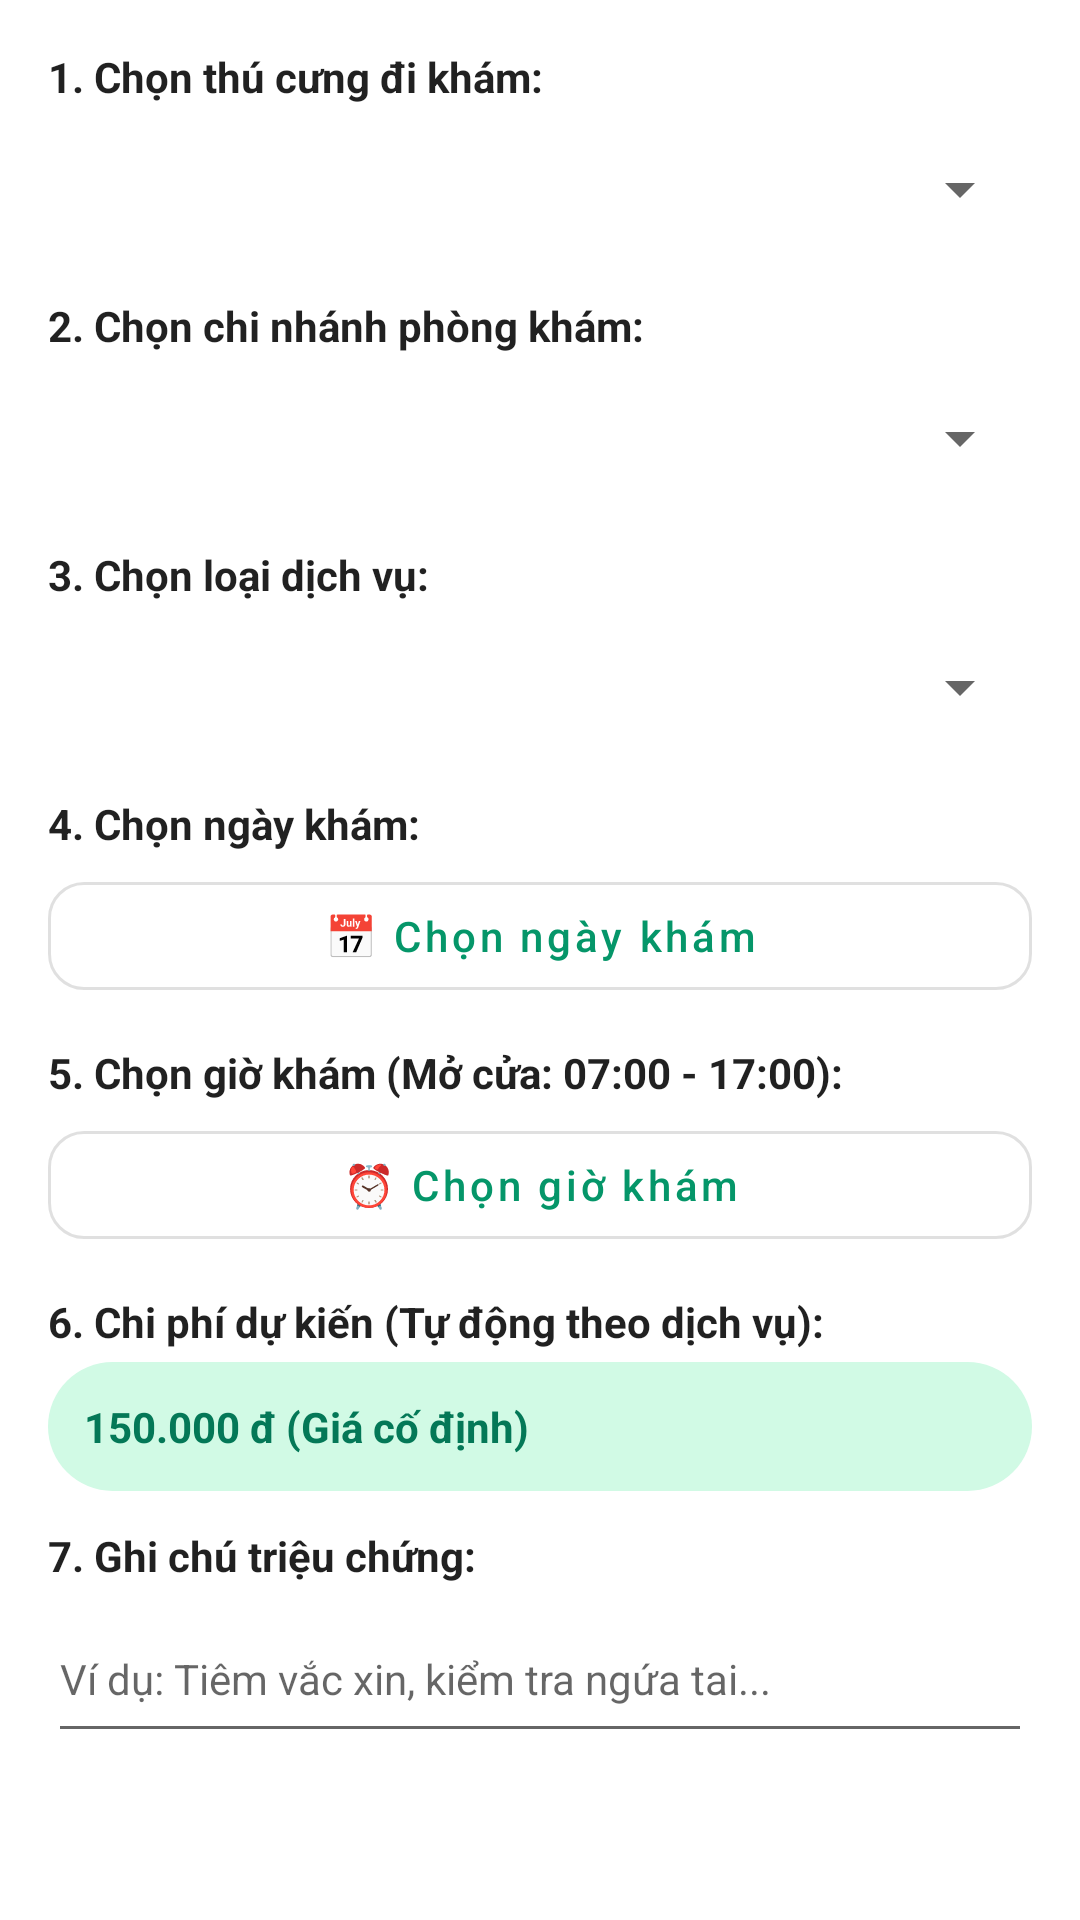

Android layout source for this screen:
<!-- AndroidManifest.xml: application theme Theme.Healthy_Pet -->
<!-- res/layout/dialog_create_appointment.xml -->
<?xml version="1.0" encoding="utf-8"?>
<ScrollView xmlns:android="http://schemas.android.com/apk/res/android"
    xmlns:app="http://schemas.android.com/apk/res-auto"
    android:layout_width="match_parent"
    android:layout_height="wrap_content"
    android:padding="16dp">

    <LinearLayout
        android:layout_width="match_parent"
        android:layout_height="wrap_content"
        android:orientation="vertical">

        
        <TextView
            android:layout_width="match_parent"
            android:layout_height="wrap_content"
            android:text="1. Chọn thú cưng đi khám:"
            android:textColor="?android:attr/textColorPrimary"
            android:textSize="14sp"
            android:textStyle="bold" />

        <Spinner
            android:id="@+id/spnPet"
            android:layout_width="match_parent"
            android:layout_height="48dp"
            android:layout_marginTop="4dp" />

        
        <TextView
            android:layout_width="match_parent"
            android:layout_height="wrap_content"
            android:layout_marginTop="12dp"
            android:text="2. Chọn chi nhánh phòng khám:"
            android:textColor="?android:attr/textColorPrimary"
            android:textSize="14sp"
            android:textStyle="bold" />

        <Spinner
            android:id="@+id/spnClinic"
            android:layout_width="match_parent"
            android:layout_height="48dp"
            android:layout_marginTop="4dp" />

        
        <TextView
            android:layout_width="match_parent"
            android:layout_height="wrap_content"
            android:layout_marginTop="12dp"
            android:text="3. Chọn loại dịch vụ:"
            android:textColor="?android:attr/textColorPrimary"
            android:textSize="14sp"
            android:textStyle="bold" />

        <Spinner
            android:id="@+id/spnServiceType"
            android:layout_width="match_parent"
            android:layout_height="48dp"
            android:layout_marginTop="4dp" />

        
        <TextView
            android:layout_width="match_parent"
            android:layout_height="wrap_content"
            android:layout_marginTop="12dp"
            android:text="4. Chọn ngày khám:"
            android:textColor="?android:attr/textColorPrimary"
            android:textSize="14sp"
            android:textStyle="bold" />

        <com.google.android.material.button.MaterialButton
            android:id="@+id/btnPickDate"
            style="@style/Widget.MaterialComponents.Button.OutlinedButton"
            android:layout_width="match_parent"
            android:layout_height="wrap_content"
            android:layout_marginTop="4dp"
            android:text="📅 Chọn ngày khám"
            android:textAllCaps="false"
            app:cornerRadius="12dp" />

        
        <TextView
            android:layout_width="match_parent"
            android:layout_height="wrap_content"
            android:layout_marginTop="12dp"
            android:text="5. Chọn giờ khám (Mở cửa: 07:00 - 17:00):"
            android:textColor="?android:attr/textColorPrimary"
            android:textSize="14sp"
            android:textStyle="bold" />

        <com.google.android.material.button.MaterialButton
            android:id="@+id/btnPickTime"
            style="@style/Widget.MaterialComponents.Button.OutlinedButton"
            android:layout_width="match_parent"
            android:layout_height="wrap_content"
            android:layout_marginTop="4dp"
            android:text="⏰ Chọn giờ khám"
            android:textAllCaps="false"
            app:cornerRadius="12dp" />

        
        <TextView
            android:layout_width="match_parent"
            android:layout_height="wrap_content"
            android:layout_marginTop="12dp"
            android:text="6. Chi phí dự kiến (Tự động theo dịch vụ):"
            android:textColor="?android:attr/textColorPrimary"
            android:textSize="14sp"
            android:textStyle="bold" />

        <EditText
            android:id="@+id/etEstimatedCost"
            android:layout_width="match_parent"
            android:layout_height="wrap_content"
            android:layout_marginTop="4dp"
            android:background="@drawable/bg_pet_weight_badge"
            android:clickable="false"
            android:cursorVisible="false"
            android:enabled="false"
            android:focusable="false"
            android:focusableInTouchMode="false"
            android:inputType="none"
            android:padding="12dp"
            android:text="150.000 đ (Giá cố định)"
            android:textColor="@color/emerald_700"
            android:textSize="14sp"
            android:textStyle="bold" />

        
        <TextView
            android:layout_width="match_parent"
            android:layout_height="wrap_content"
            android:layout_marginTop="12dp"
            android:text="7. Ghi chú triệu chứng:"
            android:textColor="?android:attr/textColorPrimary"
            android:textSize="14sp"
            android:textStyle="bold" />

        <EditText
            android:id="@+id/etReason"
            android:layout_width="match_parent"
            android:layout_height="wrap_content"
            android:layout_marginTop="4dp"
            android:hint="Ví dụ: Tiêm vắc xin, kiểm tra ngứa tai..."
            android:inputType="textMultiLine"
            android:minLines="2"
            android:textSize="14sp" />

    </LinearLayout>
</ScrollView>
<!-- resources referenced by this layout -->
<resources>
  <color name="emerald_700">#047857</color>
  <!-- drawable bg_pet_weight_badge (drawable) -->
  <?xml version="1.0" encoding="utf-8"?>
  <shape xmlns:android="http://schemas.android.com/apk/res/android"
      android:shape="rectangle">
      <solid android:color="@color/emerald_100" />
      <corners android:radius="999dp" />
  </shape>
  <style name="Theme.Healthy_Pet" parent="Theme.MaterialComponents.DayNight.NoActionBar">
          <item name="colorPrimary">@color/emerald_600</item>
          <item name="colorPrimaryVariant">@color/emerald_700</item>
          <item name="colorOnPrimary">@color/white</item>
          <item name="colorSecondary">@color/emerald_500</item>
          <item name="colorSecondaryVariant">@color/emerald_700</item>
          <item name="colorOnSecondary">@color/white</item>
          <item name="android:statusBarColor" tools:targetApi="l">@color/emerald_700</item>
      </style>
  <color name="emerald_100">#D1FAE5</color>
  <color name="emerald_600">#059669</color>
  <color name="white">#FFFFFFFF</color>
  <color name="emerald_500">#10B981</color>
</resources>
